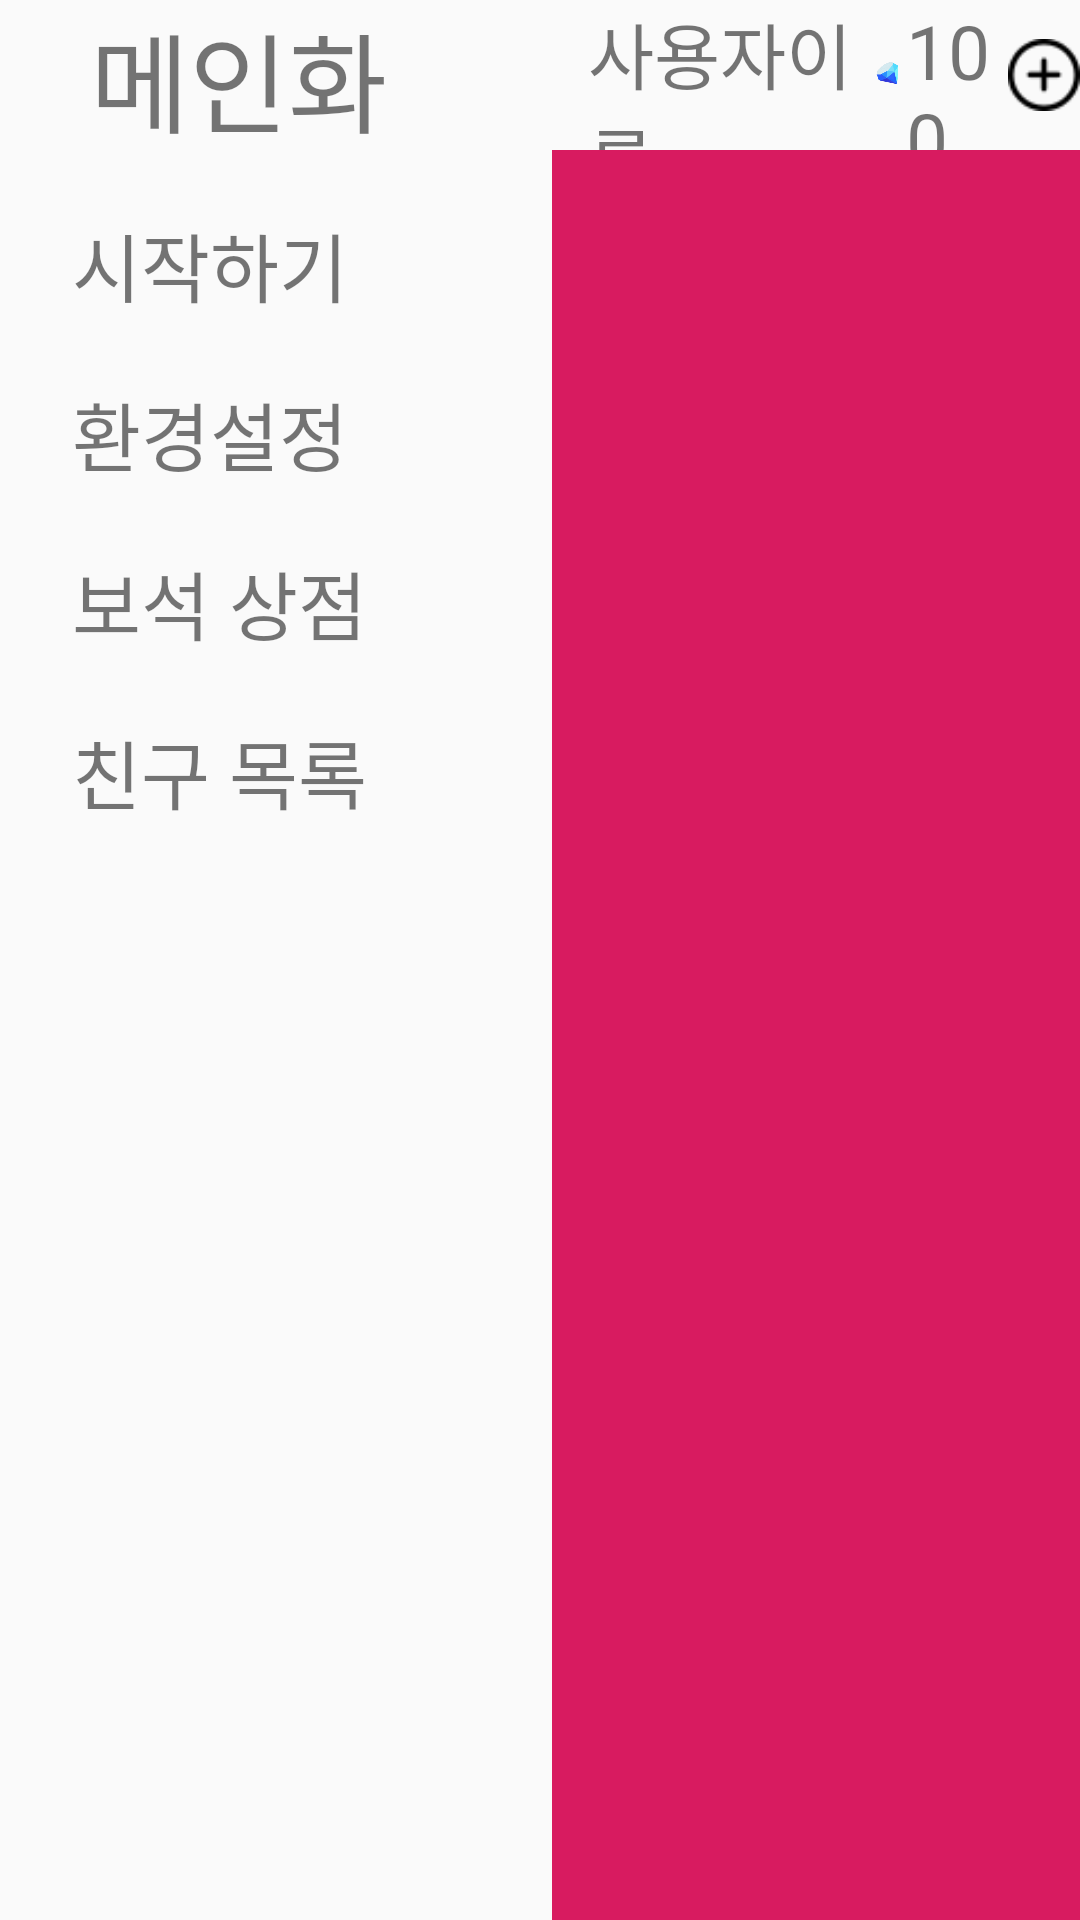

Produce the Android XML layout that renders to this screen, including the resource entries it uses.
<!-- AndroidManifest.xml: activity theme Theme.AppCompat.Light.NoActionBar.FullScreen -->
<!-- res/layout/activity_main.xml -->
<?xml version="1.0" encoding="utf-8"?>
<androidx.constraintlayout.widget.ConstraintLayout xmlns:android="http://schemas.android.com/apk/res/android"
    xmlns:app="http://schemas.android.com/apk/res-auto"
    xmlns:tools="http://schemas.android.com/tools"
    android:id="@+id/cl_main"
    android:layout_width="match_parent"
    android:layout_height="match_parent"
    tools:context=".MainActivity">

    <LinearLayout
        android:id="@+id/navigation_ll_main"
        android:layout_width="match_parent"
        android:layout_height="50dp"
        android:gravity="center_vertical"
        android:orientation="horizontal"
        app:layout_constraintEnd_toEndOf="parent"
        app:layout_constraintStart_toStartOf="parent"
        app:layout_constraintTop_toTopOf="parent">

        <TextView
            android:id="@+id/title_tv_main"
            android:layout_width="wrap_content"
            android:layout_height="wrap_content"
            android:layout_weight="1"
            android:paddingStart="30dp"
            android:text="메인화면"
            android:textSize="36sp" />

        <Button
            android:id="@+id/test_bt_main"
            android:layout_width="wrap_content"
            android:layout_height="wrap_content"
            android:layout_weight="5"
            android:text="Button"
            android:visibility="gone" />

        <ImageView
            android:id="@+id/profile_iv_main"
            android:layout_width="50dp"
            android:layout_height="50dp"
            android:layout_weight="1"
            tools:srcCompat="@tools:sample/avatars[0]" />

        <TextView
            android:id="@+id/nickname_tv_main"
            android:layout_width="wrap_content"
            android:layout_height="wrap_content"
            android:layout_weight="2"
            android:text="사용자이름"
            android:textSize="24sp" />

        <ImageView
            android:id="@+id/gem_iv_main"
            android:layout_width="20dp"
            android:layout_height="wrap_content"
            android:layout_weight="1"
            app:srcCompat="@drawable/diamond" />

        <TextView
            android:id="@+id/gem_number_tv_main"
            android:layout_width="wrap_content"
            android:layout_height="wrap_content"
            android:layout_weight="1"
            android:text="100"
            android:textSize="25sp" />

        <ImageView
            android:id="@+id/buy_gem_iv_main"
            android:layout_width="wrap_content"
            android:layout_height="wrap_content"
            android:layout_weight="1"
            app:srcCompat="@drawable/plus_32" />
    </LinearLayout>

    <LinearLayout
        android:id="@+id/menu_ll_main"
        android:layout_width="160dp"
        android:layout_height="0dp"
        android:layout_marginLeft="24dp"
        android:clipToPadding="false"
        android:orientation="vertical"
        app:layout_constraintBottom_toBottomOf="parent"
        app:layout_constraintStart_toStartOf="parent"
        app:layout_constraintTop_toBottomOf="@+id/navigation_ll_main">

        <TextView
            android:id="@+id/stage_select_tv_main"
            android:layout_width="match_parent"
            android:layout_height="wrap_content"
            android:layout_marginTop="20dp"
            android:layout_marginBottom="20dp"
            android:text="시작하기"
            android:textSize="25sp" />

        <TextView
            android:id="@+id/setting_tv_main"
            android:layout_width="match_parent"
            android:layout_height="wrap_content"
            android:layout_marginBottom="20dp"
            android:text="환경설정"
            android:textSize="25sp" />

        <TextView
            android:id="@+id/multi_play_tv_main"
            android:layout_width="match_parent"
            android:layout_height="wrap_content"
            android:layout_marginBottom="20dp"
            android:text="멀티플레이"
            android:textSize="25sp"
            android:visibility="gone" />

        <TextView
            android:id="@+id/buy_gem_tv_main"
            android:layout_width="match_parent"
            android:layout_height="wrap_content"
            android:layout_marginBottom="20dp"
            android:text="보석 상점"
            android:textSize="25sp" />

        <TextView
            android:id="@+id/friend_tv_main"
            android:layout_width="match_parent"
            android:layout_height="wrap_content"
            android:layout_marginBottom="20dp"
            android:text="친구 목록"
            android:textSize="25sp" />

        <TextView
            android:id="@+id/listview_tv_main"
            android:layout_width="match_parent"
            android:layout_height="wrap_content"
            android:layout_marginBottom="20dp"
            android:text="listview test"
            android:textSize="25sp"
            android:visibility="gone" />

    </LinearLayout>

    <FrameLayout
        android:id="@+id/cover_image_fl_main"
        android:layout_width="0dp"
        android:layout_height="0dp"
        android:visibility="visible"
        app:layout_constraintBottom_toBottomOf="parent"
        app:layout_constraintEnd_toEndOf="parent"
        app:layout_constraintHorizontal_bias="1.0"
        app:layout_constraintStart_toEndOf="@+id/menu_ll_main"
        app:layout_constraintTop_toBottomOf="@+id/navigation_ll_main">

        <ImageView
            android:id="@+id/test_image_iv_main"
            android:layout_width="match_parent"
            android:layout_height="match_parent"
            android:scaleType="centerCrop"
            app:srcCompat="@color/colorAccent"
            tools:srcCompat="@drawable/background_blue_aqua_turquoise" />
    </FrameLayout>





















</androidx.constraintlayout.widget.ConstraintLayout>
<!-- resources referenced by this layout -->
<resources>
  <color name="colorAccent">#D81B60</color>
  <!-- drawable diamond: png bitmap (drawable-v24, 9929 bytes) -->
  <!-- drawable plus_32: png bitmap (drawable, 895 bytes) -->
  <style name="Theme.AppCompat.Light.NoActionBar.FullScreen" parent="@style/Theme.AppCompat.Light.NoActionBar">
          <item name="android:windowNoTitle">true</item>
          <item name="android:windowActionBar">false</item>
          <item name="android:windowFullscreen">true</item>
          <item name="android:windowContentOverlay">@null</item>
      </style>
</resources>
